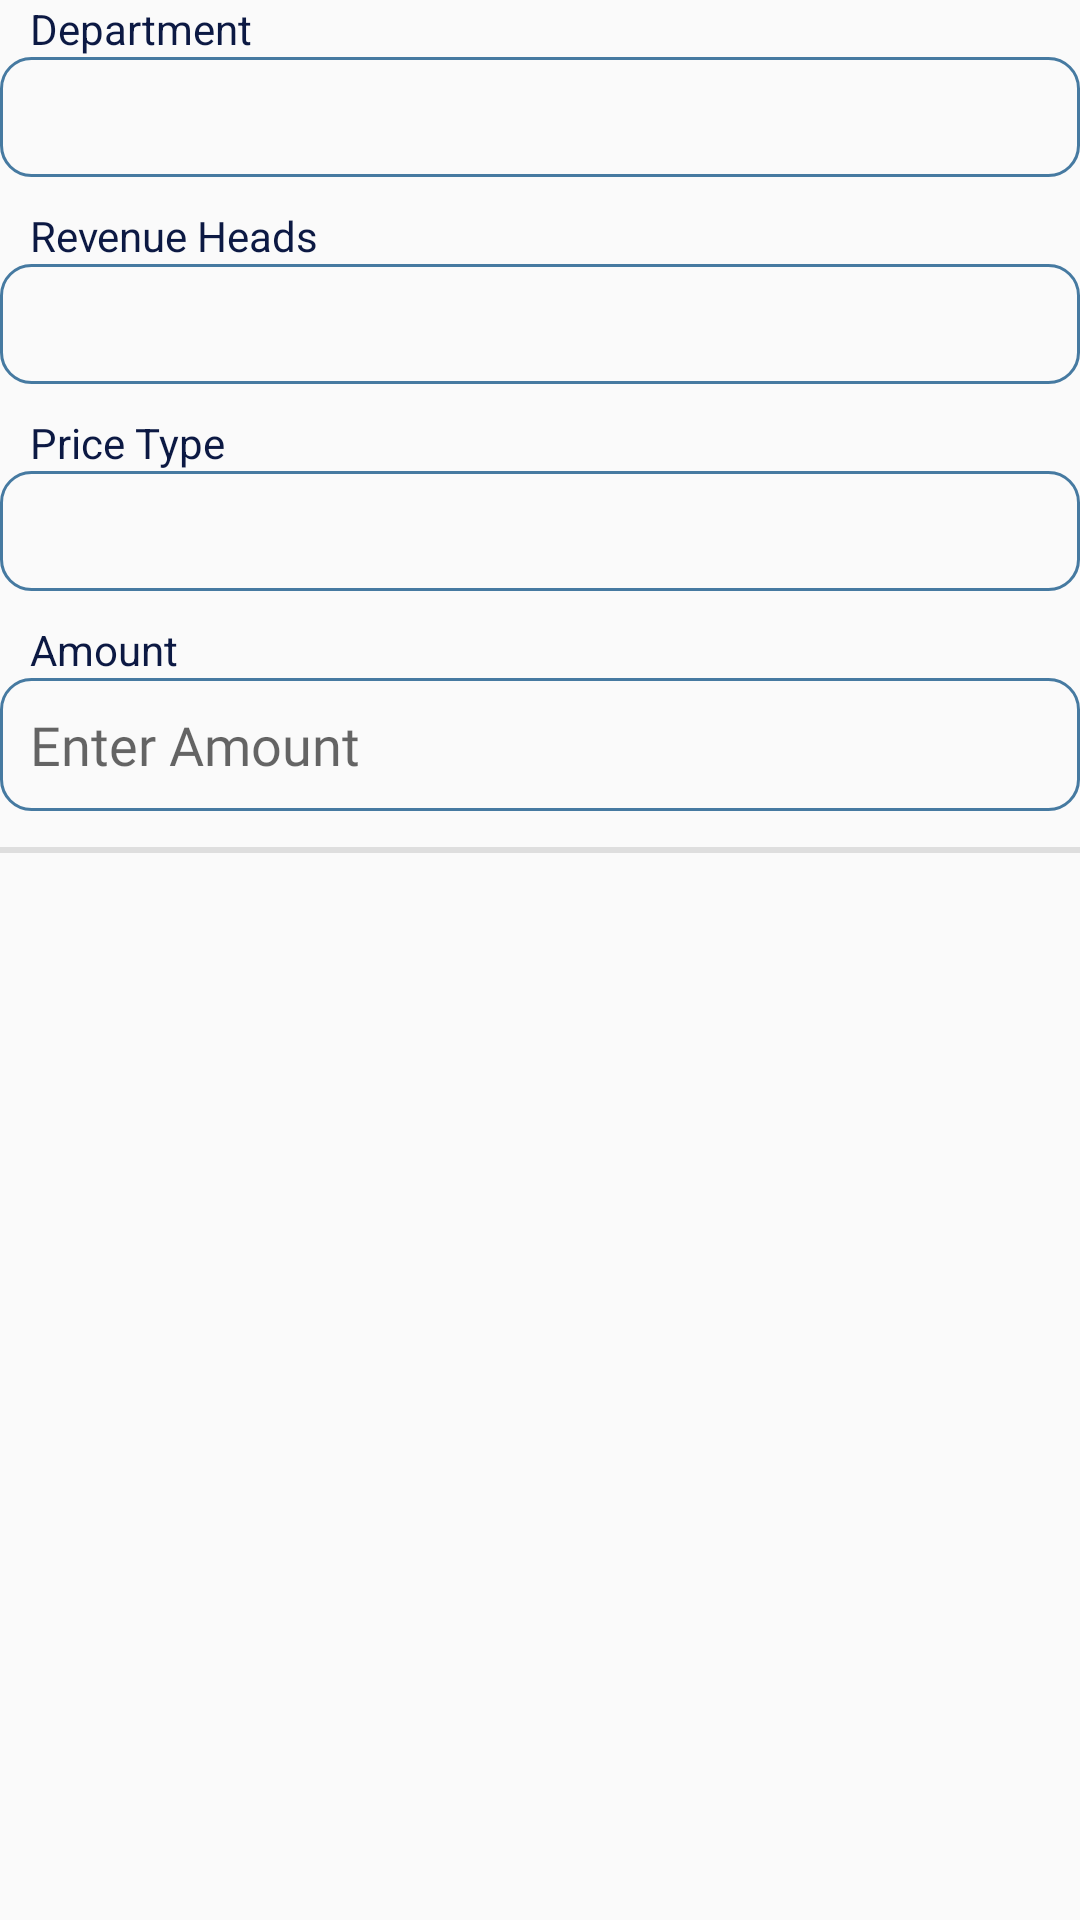

This screen was rendered from an Android layout file. Write that file and the resources it references.
<!-- AndroidManifest.xml: application theme Theme.MobiPrints -->
<!-- res/layout/payment_details.xml -->
<?xml version="1.0" encoding="utf-8"?>
<LinearLayout
    xmlns:android="http://schemas.android.com/apk/res/android" android:layout_width="match_parent"
    android:layout_height="wrap_content"
    android:orientation="vertical"
    android:layout_marginVertical="7.5dp"
    android:layout_marginHorizontal="15dp"
    >

    <TextView
        android:layout_width="wrap_content"
        android:layout_height="wrap_content"
        android:layout_marginStart="10dp"
        android:text="Department"
        android:textColor="@color/teal_200"/>

    <FrameLayout
        android:layout_width="match_parent"
        android:layout_height="wrap_content"
        android:layout_marginBottom="5dp">
        <Spinner
            android:layout_width="match_parent"
            android:layout_height="40dp"
            android:id="@+id/department"
            android:background="@drawable/edt"

            />
    </FrameLayout>

    <TextView
        android:layout_width="wrap_content"
        android:layout_height="wrap_content"
        android:layout_marginStart="10dp"
        android:text="Revenue Heads"
        android:layout_marginTop="5dp"
        android:textColor="@color/teal_200"/>

    <FrameLayout
        android:layout_width="match_parent"
        android:layout_height="wrap_content"

        android:layout_marginBottom="5dp">

        <Spinner
            android:layout_width="match_parent"
            android:layout_height="40dp"
            android:background="@drawable/edt"
            android:id="@+id/revHeads"
            />

    </FrameLayout>

    <TextView
        android:layout_width="wrap_content"
        android:layout_height="wrap_content"
        android:layout_marginStart="10dp"
        android:text="Price Type"
        android:layout_marginTop="5dp"
        android:textColor="@color/teal_200"/>

    <FrameLayout
        android:layout_width="match_parent"
        android:layout_height="wrap_content"

        android:layout_marginBottom="5dp">

        <Spinner
            android:layout_width="match_parent"
            android:layout_height="40dp"
            android:background="@drawable/edt"
            android:id="@+id/priceType"
            />

    </FrameLayout>

    <TextView
        android:layout_width="wrap_content"
        android:layout_height="wrap_content"
        android:layout_marginStart="10dp"
        android:text="Amount"
        android:layout_marginTop="5dp"
        android:textColor="@color/teal_200"/>

    <EditText
        android:layout_width="match_parent"
        android:layout_height="wrap_content"
        android:textStyle="normal"
        android:textSize="18sp"
        android:textColor="@color/teal_700"
        android:fontFamily="@font/larsseit"
        android:id="@+id/amount"
        android:padding="10dp"
        android:inputType="numberDecimal"
        android:hint="Enter Amount"
        android:maxLines="1"
        android:background="@drawable/edt"/>

    <View
        android:layout_marginTop="20dp"
        android:layout_width="match_parent"
        android:layout_height="2dp"
        android:layout_marginVertical="12dp"
        android:background="#dedede"/>



</LinearLayout>
<!-- resources referenced by this layout -->
<resources>
  <color name="teal_200">#0C1943</color>
  <color name="teal_700">#467AA1</color>
  <!-- drawable edt (drawable) -->
  <?xml version="1.0" encoding="utf-8"?>
  <shape xmlns:android="http://schemas.android.com/apk/res/android">
  
      <corners android:radius="10dp"/>
      <stroke android:color="@color/teal_700"
          android:width="1dp"/>
  
  </shape>
  <style name="Theme.MobiPrints" parent="Theme.AppCompat.DayNight.NoActionBar">
          
          <item name="colorPrimary">@color/purple_500</item>
          <item name="colorPrimaryVariant">@color/black</item>
          <item name="colorOnPrimary">@color/white</item>
          
          <item name="colorSecondary">@color/teal_200</item>
          <item name="colorSecondaryVariant">@color/teal_700</item>
          <item name="colorOnSecondary">@color/black</item>
          
          <item name="android:statusBarColor" tools:targetApi="l">?attr/colorPrimaryVariant</item>
          
      </style>
  <color name="purple_500">#FD6200EE</color>
  <color name="black">#FF000000</color>
  <color name="white">#FFFFFFFF</color>
</resources>
